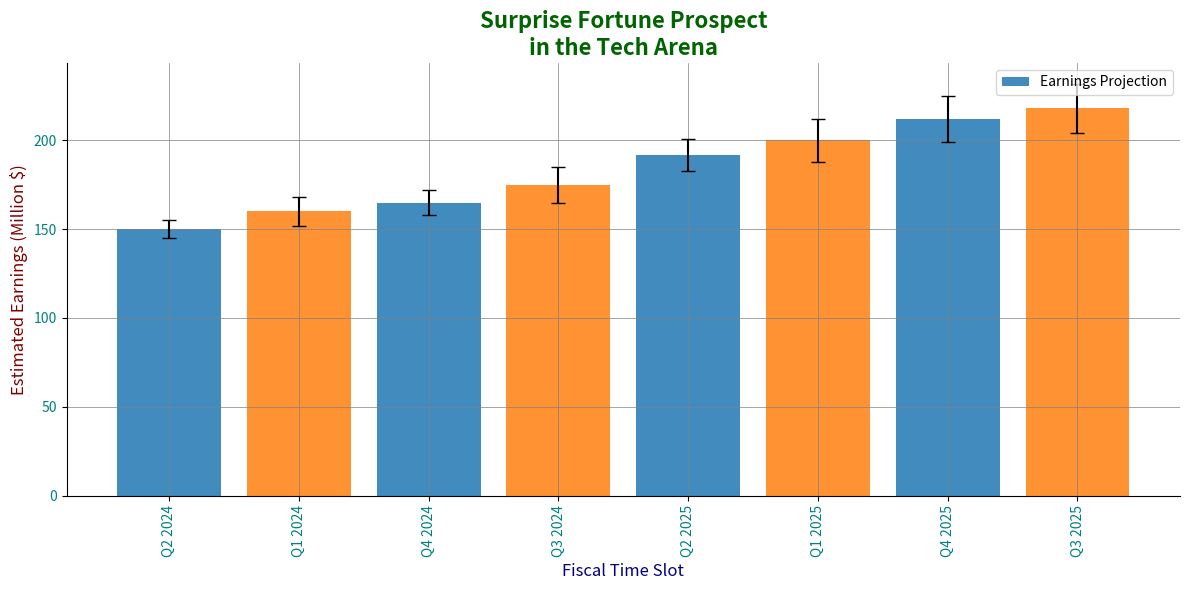

Here is the Python script that generated this plot:
import matplotlib.pyplot as plt
import numpy as np

quarters = np.array([
    'Q4 2024', 'Q3 2025', 'Q1 2025', 'Q2 2025',
    'Q3 2024', 'Q2 2024', 'Q1 2024', 'Q4 2025'
])

projected_revenues = np.array([165, 218, 200, 192, 175, 150, 160, 212])
errors = np.array([7, 14, 12, 9, 10, 5, 8, 13])

sorted_indices = np.argsort(projected_revenues)
quarters = quarters[sorted_indices]
projected_revenues = projected_revenues[sorted_indices]
errors = errors[sorted_indices]

plt.figure(figsize=(12, 6))
plt.bar(
    quarters, projected_revenues, yerr=errors, capsize=5,
    color=['#1f77b4', '#ff7f0e'], ecolor='black', alpha=0.85
)
plt.title('Surprise Fortune Prospect\nin the Tech Arena', fontsize=16, color='darkgreen', fontweight='bold')
plt.xlabel('Fiscal Time Slot', fontsize=12, color='navy')
plt.ylabel('Estimated Earnings (Million $)', fontsize=12, color='maroon')
plt.xticks(rotation=90, fontsize=10, color='teal')
plt.yticks(fontsize=10, color='teal')
plt.grid(True, linestyle='-', linewidth=0.5, color='grey')
plt.gca().spines['top'].set_visible(False)
plt.gca().spines['right'].set_visible(False)
plt.tight_layout()
plt.legend(['Earnings Projection'], loc='upper right')
plt.show()
